Labelled photos from "dataset", an image-classification folder in MathewsPG/Fgan_project. The possible labels are: clean, degraded.

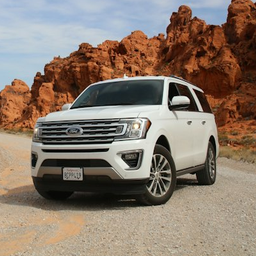
Label: clean

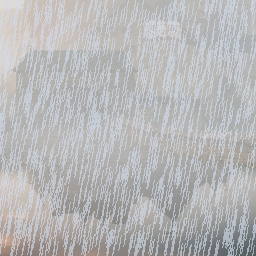
Label: degraded

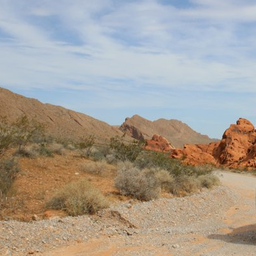
Label: clean

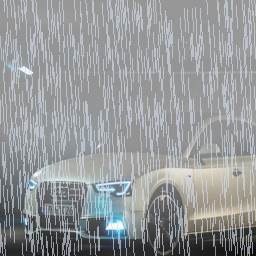
Label: degraded
